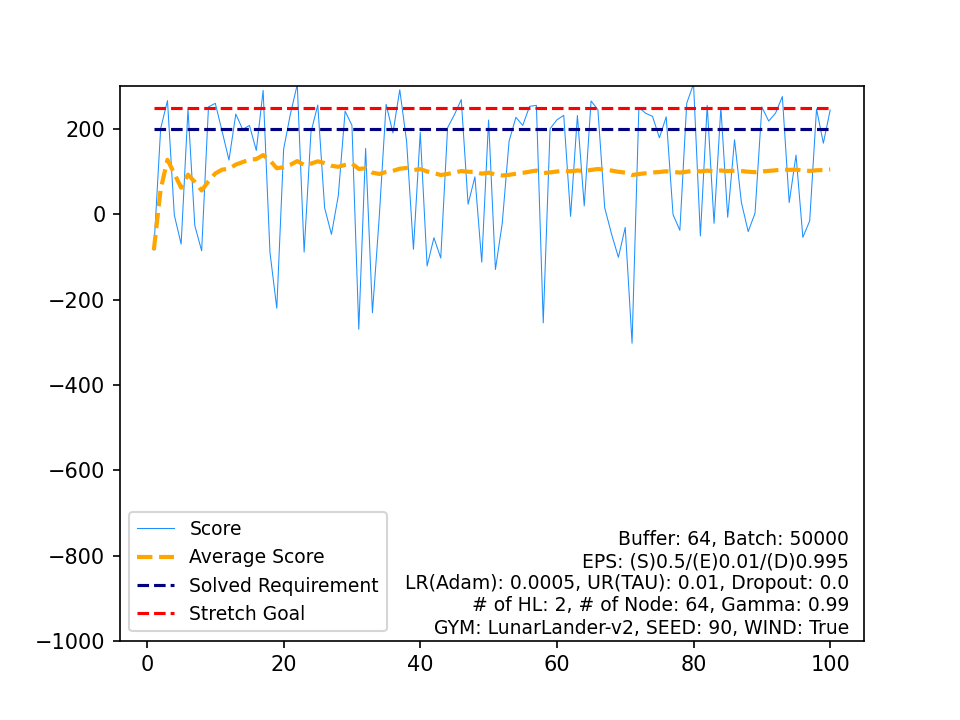

The file beside this chart, header and first rows:
, Score, Average Score, Timestamp, Solved Requirement, Stretch Goal
0, -83.92, -83.92, 261, 200, 250
1, 201.1, 58.61, 313, 200, 250
2, 266.6, 127.9, 231, 200, 250
3, -1.866, 95.48, 269, 200, 250
4, -69.71, 62.44, 260, 200, 250
5, 246.5, 93.12, 327, 200, 250
6, -26.48, 76.03, 227, 200, 250
7, -85.39, 55.86, 378, 200, 250
8, 252.1, 77.66, 291, 200, 250
9, 260.3, 95.92, 289, 200, 250
10, 194.3, 104.9, 330, 200, 250
11, 127.4, 106.7, 999, 200, 250
12, 235.1, 116.6, 427, 200, 250
13, 199.3, 122.5, 408, 200, 250
14, 208.4, 128.2, 337, 200, 250
15, 149.9, 129.6, 999, 200, 250
16, 290.5, 139.1, 252, 200, 250
17, -89.33, 126.4, 277, 200, 250
18, -220.2, 108.1, 223, 200, 250
19, 152.7, 110.4, 340, 200, 250
20, 235.9, 116.3, 406, 200, 250
21, 304.6, 124.9, 202, 200, 250
22, -88.54, 115.6, 215, 200, 250
23, 192.5, 118.8, 424, 200, 250
24, 256.3, 124.3, 356, 200, 250
25, 15.33, 120.1, 179, 200, 250
26, -46.93, 113.9, 95, 200, 250
27, 43.53, 111.4, 139, 200, 250
28, 242, 115.9, 225, 200, 250
29, 208.5, 119, 349, 200, 250
30, -269.4, 106.5, 95, 200, 250
31, 154.4, 108, 344, 200, 250
32, -230.7, 97.72, 179, 200, 250
33, -5.322, 94.69, 274, 200, 250
34, 258.1, 99.36, 271, 200, 250
35, 190.9, 101.9, 726, 200, 250
36, 292, 107, 200, 200, 250
37, 171, 108.7, 466, 200, 250
38, -82.05, 103.8, 220, 200, 250
39, 192.2, 106, 216, 200, 250
40, -121.2, 100.5, 242, 200, 250
41, -54.8, 96.8, 253, 200, 250
42, -102.4, 92.17, 231, 200, 250
43, 203.2, 94.69, 243, 200, 250
44, 233.8, 97.78, 318, 200, 250
45, 269.1, 101.5, 293, 200, 250
46, 23.78, 99.85, 165, 200, 250
47, 87.88, 99.6, 999, 200, 250
48, -112.2, 95.28, 238, 200, 250
49, 221.2, 97.8, 189, 200, 250
50, -129.3, 93.35, 239, 200, 250
51, -20.74, 91.15, 251, 200, 250
52, 171.5, 92.67, 384, 200, 250
53, 227.5, 95.17, 341, 200, 250
54, 208.5, 97.23, 396, 200, 250
55, 253.2, 100, 292, 200, 250
56, 255.6, 102.7, 179, 200, 250
57, -254.4, 96.58, 125, 200, 250
58, 200.7, 98.35, 335, 200, 250
59, 221.6, 100.4, 220, 200, 250
... 40 more rows
